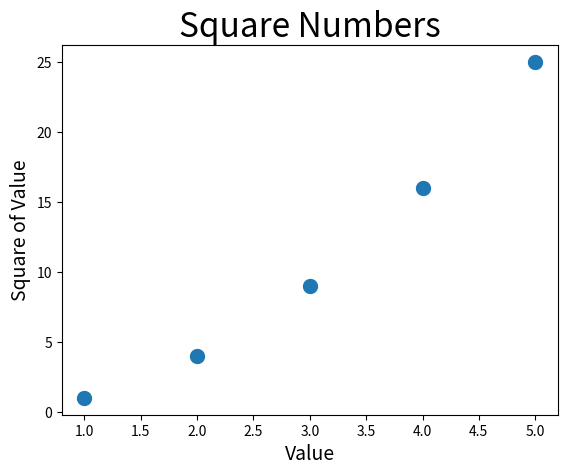

The matplotlib source for this figure:
import matplotlib.pyplot as plt

input_values = [1, 2, 3, 4, 5]
squares = [1, 4, 9, 16, 25]
#plt.plot(input_values,squares,linewidth=5)
plt.scatter(input_values,squares,linewidth=5)
# Set chart title and label axes.
plt.title("Square Numbers", fontsize=24)
plt.xlabel("Value", fontsize=14)
plt.ylabel("Square of Value", fontsize=14)
#plt.tick_params(axis='both', labelsize=14)
plt.show()

